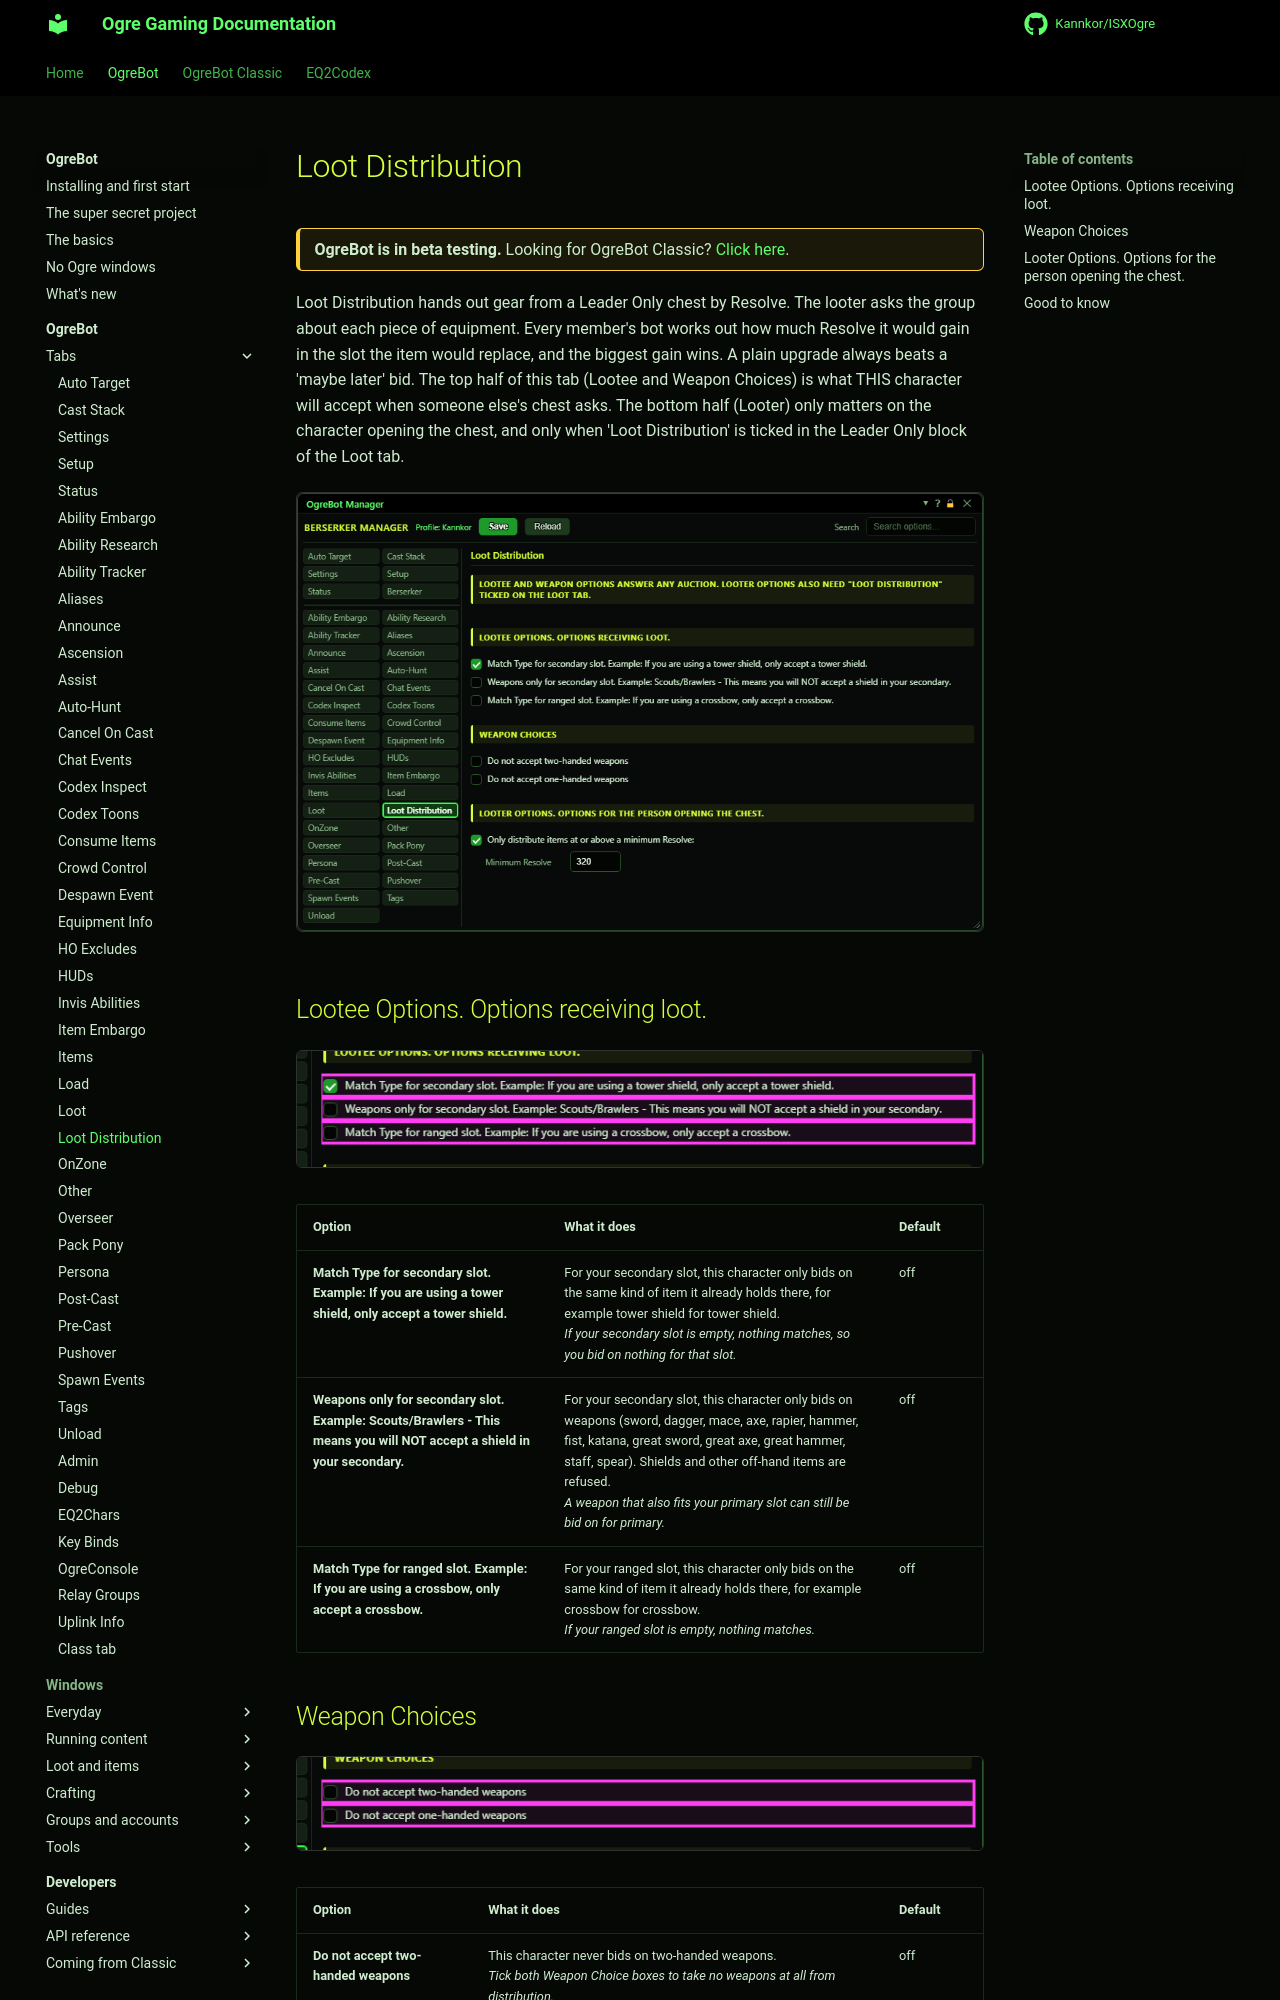

repository: Kannkor/ISXOgre · page: EQ2/bot/ogrebot/loot-distribution/index.html · generator: mkdocs

# Loot Distribution

<div class="ogre-beta" markdown>
**OgreBot is in beta testing.** Looking for OgreBot Classic? [Click here](../../index.md).
</div>

Loot Distribution hands out gear from a Leader Only chest by Resolve. The looter asks the group about each piece of equipment. Every member's bot works out how much Resolve it would gain in the slot the item would replace, and the biggest gain wins. A plain upgrade always beats a 'maybe later' bid. The top half of this tab (Lootee and Weapon Choices) is what THIS character will accept when someone else's chest asks. The bottom half (Looter) only matters on the character opening the chest, and only when 'Loot Distribution' is ticked in the Leader Only block of the Loot tab.

[![Loot Distribution tab](../assets/ogrebot/tab-loot-distribution.png)](../assets/ogrebot/tab-loot-distribution.png "Click for full size")

## Lootee Options. Options receiving loot.

[![Lootee Options. Options receiving loot.](../assets/ogrebot/tab-loot-distribution-s1.png)](../assets/ogrebot/tab-loot-distribution-s1.png "Click for full size")

| Option | What it does | Default |
|---|---|---|
| **Match Type for secondary slot. Example: If you are using a tower shield, only accept a tower shield.** | For your secondary slot, this character only bids on the same kind of item it already holds there, for example tower shield for tower shield.<br>*If your secondary slot is empty, nothing matches, so you bid on nothing for that slot.* | off |
| **Weapons only for secondary slot. Example: Scouts/Brawlers - This means you will NOT accept a shield in your secondary.** | For your secondary slot, this character only bids on weapons (sword, dagger, mace, axe, rapier, hammer, fist, katana, great sword, great axe, great hammer, staff, spear). Shields and other off-hand items are refused.<br>*A weapon that also fits your primary slot can still be bid on for primary.* | off |
| **Match Type for ranged slot. Example: If you are using a crossbow, only accept a crossbow.** | For your ranged slot, this character only bids on the same kind of item it already holds there, for example crossbow for crossbow.<br>*If your ranged slot is empty, nothing matches.* | off |
